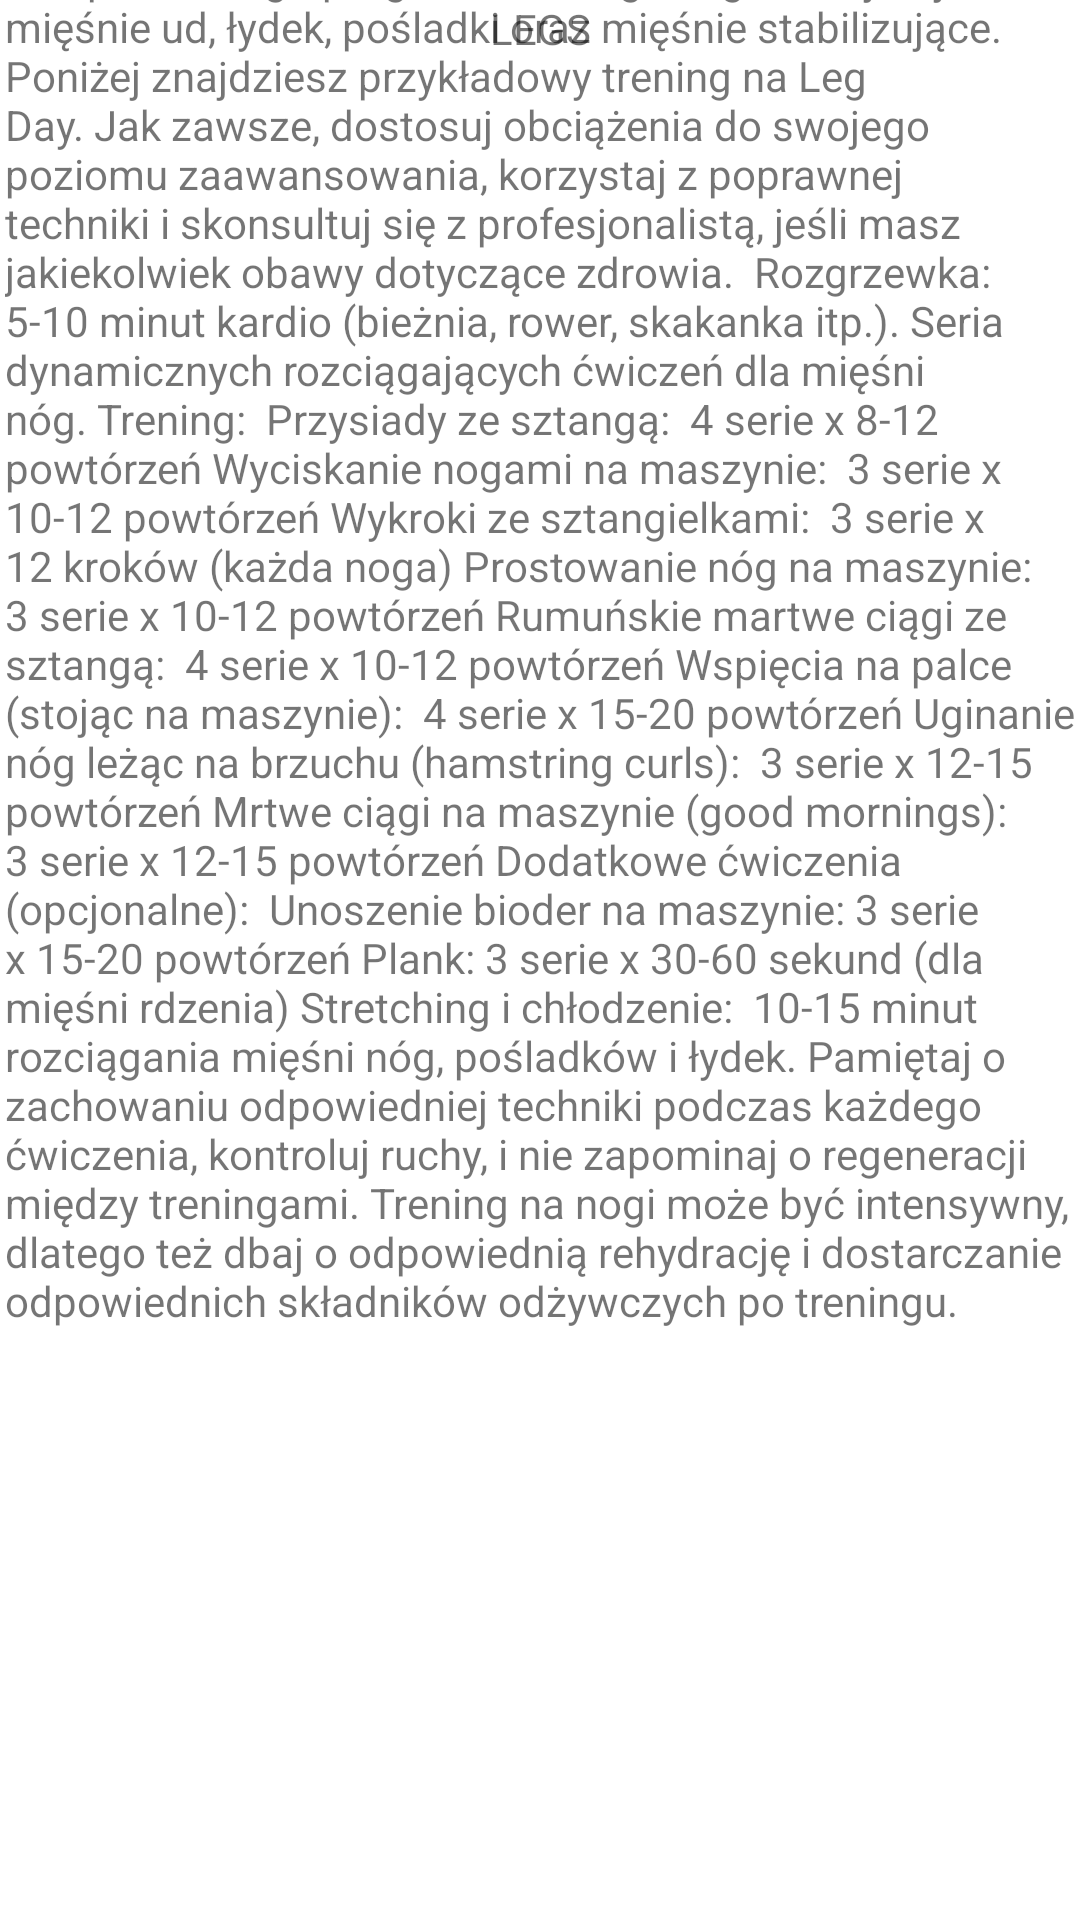

Reconstruct the res/layout file that produces this screen, plus the resources it refers to.
<!-- AndroidManifest.xml: application theme Theme.AOIM_APP -->
<!-- res/layout/activity_legs.xml -->
<?xml version="1.0" encoding="utf-8"?>
<androidx.constraintlayout.widget.ConstraintLayout xmlns:android="http://schemas.android.com/apk/res/android"
    xmlns:app="http://schemas.android.com/apk/res-auto"
    xmlns:tools="http://schemas.android.com/tools"
    android:layout_width="match_parent"
    android:layout_height="match_parent"
    tools:context=".Push">

    <TextView
        android:id="@+id/textView2"
        android:layout_width="357dp"
        android:layout_height="677dp"
        android:layout_marginTop="31dp"
        android:text="Dzień treningowy na nogi to kluczowy element kompleksowego programu treningowego. Obejmuje mięśnie ud, łydek, pośladki oraz mięśnie stabilizujące. Poniżej znajdziesz przykładowy trening na Leg Day. Jak zawsze, dostosuj obciążenia do swojego poziomu zaawansowania, korzystaj z poprawnej techniki i skonsultuj się z profesjonalistą, jeśli masz jakiekolwiek obawy dotyczące zdrowia.  Rozgrzewka:  5-10 minut kardio (bieżnia, rower, skakanka itp.). Seria dynamicznych rozciągających ćwiczeń dla mięśni nóg. Trening:  Przysiady ze sztangą:  4 serie x 8-12 powtórzeń Wyciskanie nogami na maszynie:  3 serie x 10-12 powtórzeń Wykroki ze sztangielkami:  3 serie x 12 kroków (każda noga) Prostowanie nóg na maszynie:  3 serie x 10-12 powtórzeń Rumuńskie martwe ciągi ze sztangą:  4 serie x 10-12 powtórzeń Wspięcia na palce (stojąc na maszynie):  4 serie x 15-20 powtórzeń Uginanie nóg leżąc na brzuchu (hamstring curls):  3 serie x 12-15 powtórzeń Mrtwe ciągi na maszynie (good mornings):  3 serie x 12-15 powtórzeń Dodatkowe ćwiczenia (opcjonalne):  Unoszenie bioder na maszynie: 3 serie x 15-20 powtórzeń Plank: 3 serie x 30-60 sekund (dla mięśni rdzenia) Stretching i chłodzenie:  10-15 minut rozciągania mięśni nóg, pośladków i łydek. Pamiętaj o zachowaniu odpowiedniej techniki podczas każdego ćwiczenia, kontroluj ruchy, i nie zapominaj o regeneracji między treningami. Trening na nogi może być intensywny, dlatego też dbaj o odpowiednią rehydrację i dostarczanie odpowiednich składników odżywczych po treningu."
        app:layout_constraintBottom_toBottomOf="parent"
        app:layout_constraintEnd_toEndOf="parent"
        app:layout_constraintStart_toStartOf="parent"
        app:layout_constraintTop_toBottomOf="@+id/textView3"
        app:layout_constraintVertical_bias="0.962" />

    <TextView
        android:id="@+id/textView3"
        android:layout_width="wrap_content"
        android:layout_height="wrap_content"
        android:text="LEGS"
        app:layout_constraintEnd_toEndOf="parent"
        app:layout_constraintStart_toStartOf="parent"
        tools:layout_editor_absoluteY="16dp" />
</androidx.constraintlayout.widget.ConstraintLayout>
<!-- resources referenced by this layout -->
<resources>
  <style name="Theme.AOIM_APP" parent="Theme.MaterialComponents.DayNight.DarkActionBar">
          
          <item name="colorPrimary">@color/purple_500</item>
          <item name="colorPrimaryVariant">@color/purple_700</item>
          <item name="colorOnPrimary">@color/white</item>
          
          <item name="colorSecondary">@color/teal_200</item>
          <item name="colorSecondaryVariant">@color/teal_700</item>
          <item name="colorOnSecondary">@color/black</item>
          
          <item name="android:statusBarColor">?attr/colorPrimaryVariant</item>
          
      </style>
  <!-- not gathered from this repository: default colours our renderer supplied (Android Studio template values) -->
  <color name="purple_500">#FF6200EE</color>
  <color name="purple_700">#FF3700B3</color>
  <color name="teal_200">#FF03DAC5</color>
  <color name="teal_700">#FF018786</color>
  <color name="black">#FF000000</color>
  <color name="white">#FFFFFFFF</color>
</resources>
